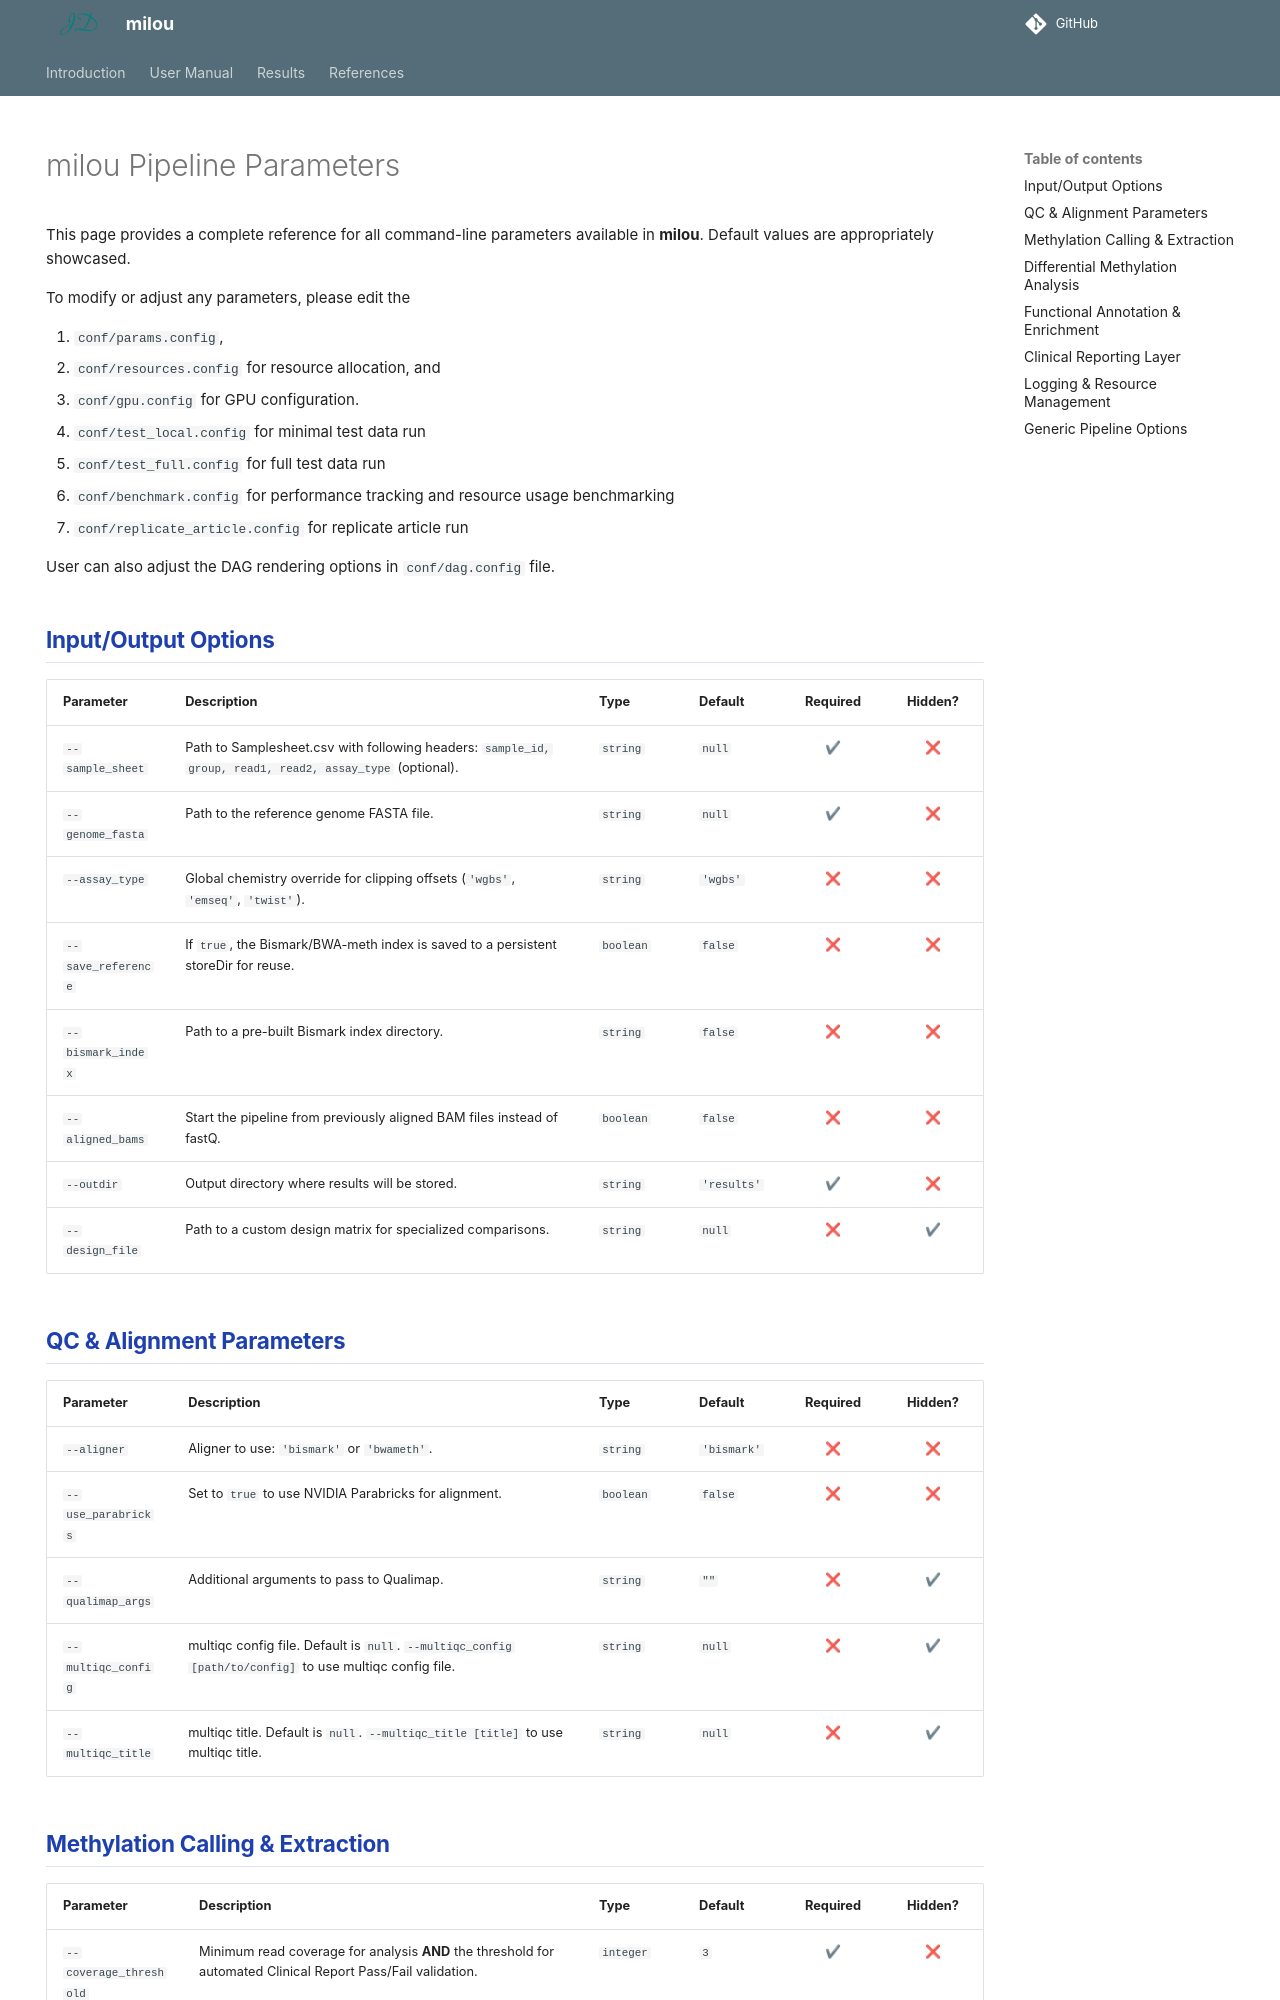

repository: JD2112/TwistMethylFlow · page: 1.2.0/parameters/index.html · generator: mkdocs

---
hide:
  - navigation
---

# milou Pipeline Parameters

This page provides a complete reference for all command-line parameters available in **milou**. Default values are appropriately showcased. 

To modify or adjust any parameters, please edit the

1. `conf/params.config`,  
2. `conf/resources.config` for resource allocation, and 
3. `conf/gpu.config` for GPU configuration.
4. `conf/test_local.config` for minimal test data run
5. `conf/test_full.config` for full test data run
6. `conf/benchmark.config` for performance tracking and resource usage benchmarking
7. `conf/replicate_article.config` for replicate article run


User can also adjust the DAG rendering options in `conf/dag.config` file.

## Input/Output Options

| Parameter | Description | Type | Default | Required | Hidden? |
| :--- | :--- | :--- | :--- | :---: | :---: |
| `--sample_sheet` | Path to Samplesheet.csv with following headers: `sample_id, group, read1, read2, assay_type` (optional). | `string` | `null` | ✔ | ❌ |
| `--genome_fasta` | Path to the reference genome FASTA file. | `string` | `null` | ✔ | ❌ |
| `--assay_type` | Global chemistry override for clipping offsets (`'wgbs'`, `'emseq'`, `'twist'`). | `string` | `'wgbs'` | ❌ | ❌ |
| `--save_reference` | If `true`, the Bismark/BWA-meth index is saved to a persistent storeDir for reuse. | `boolean` | `false` | ❌ | ❌ |
| `--bismark_index` | Path to a pre-built Bismark index directory. | `string` | `false` | ❌ | ❌ |
| `--aligned_bams` | Start the pipeline from previously aligned BAM files instead of fastQ. | `boolean` | `false` | ❌ | ❌ |
| `--outdir` | Output directory where results will be stored. | `string` | `'results'` | ✔ | ❌ |
| `--design_file` | Path to a custom design matrix for specialized comparisons. | `string` | `null` | ❌ | ✔ |

## QC & Alignment Parameters

| Parameter | Description | Type | Default | Required | Hidden? |
| :--- | :--- | :--- | :--- | :---: | :---: |
| `--aligner` | Aligner to use: `'bismark'` or `'bwameth'`. | `string` | `'bismark'` | ❌ | ❌ |
| `--use_parabricks` | Set to `true` to use NVIDIA Parabricks for alignment. | `boolean` | `false` | ❌ | ❌ |
| `--qualimap_args` | Additional arguments to pass to Qualimap. | `string` | `""` | ❌ | ✔ |
| `--multiqc_config` | multiqc config file. Default is `null`. `--multiqc_config [path/to/config]` to use multiqc config file. | `string` | `null` | ❌ | ✔ |
| `--multiqc_title` | multiqc title. Default is `null`. `--multiqc_title [title]` to use multiqc title. | `string` | `null` | ❌ | ✔ |

## Methylation Calling & Extraction

| Parameter | Description | Type | Default | Required | Hidden? |
| :--- | :--- | :--- | :--- | :---: | :---: |
| `--coverage_threshold`| Minimum read coverage for analysis **AND** the threshold for automated Clinical Report Pass/Fail validation. | `integer`| `3` | ✔ | ❌ |
